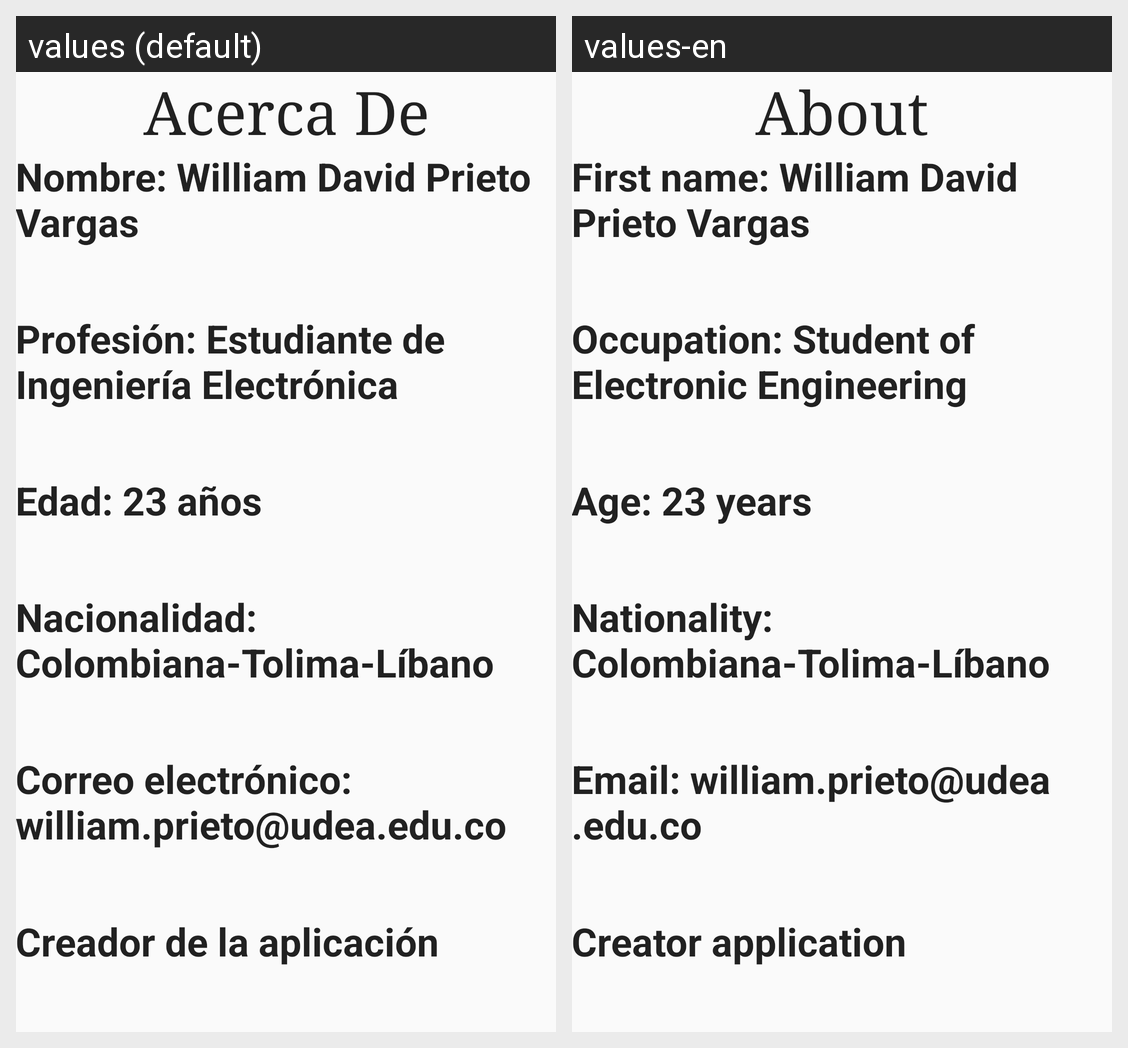

Here is an Android app screen in its default locale and in the app's own translations. Write out the translated-string differences for the strings that appear on this screen.
Android screen res/layout/activity_main2.xml rendered under 2 locales, left to right: values (default), values-en. Device: Nexus 5 (rendered at 1080×1920; each locale shown at half size, 540×960, under a caption strip naming it); theme AppTheme.
Strings drawn on this screen, with the default value and each locale's value (text and hints the layout hard-codes, and strings that could not be matched under every locale, appear in the picture but are not listed):

Nombre
  values: Nombre: William David Prieto Vargas
  values-en: First name: William David Prieto Vargas

Profesion
  values: Profesión: Estudiante de Ingeniería Electrónica
  values-en: Occupation: Student of Electronic Engineering

Edad
  values: Edad: 23 años
  values-en: Age: 23 years

Nacionalidad
  values: Nacionalidad: Colombiana-Tolima-Líbano
  values-en: Nationality: Colombiana-Tolima-Líbano

correo
  values: Correo electrónico: william.prieto@udea.edu.co
  values-en: Email: william.prieto@udea.edu.co

Disenador
  values: Creador de la aplicación
  values-en: Creator application
